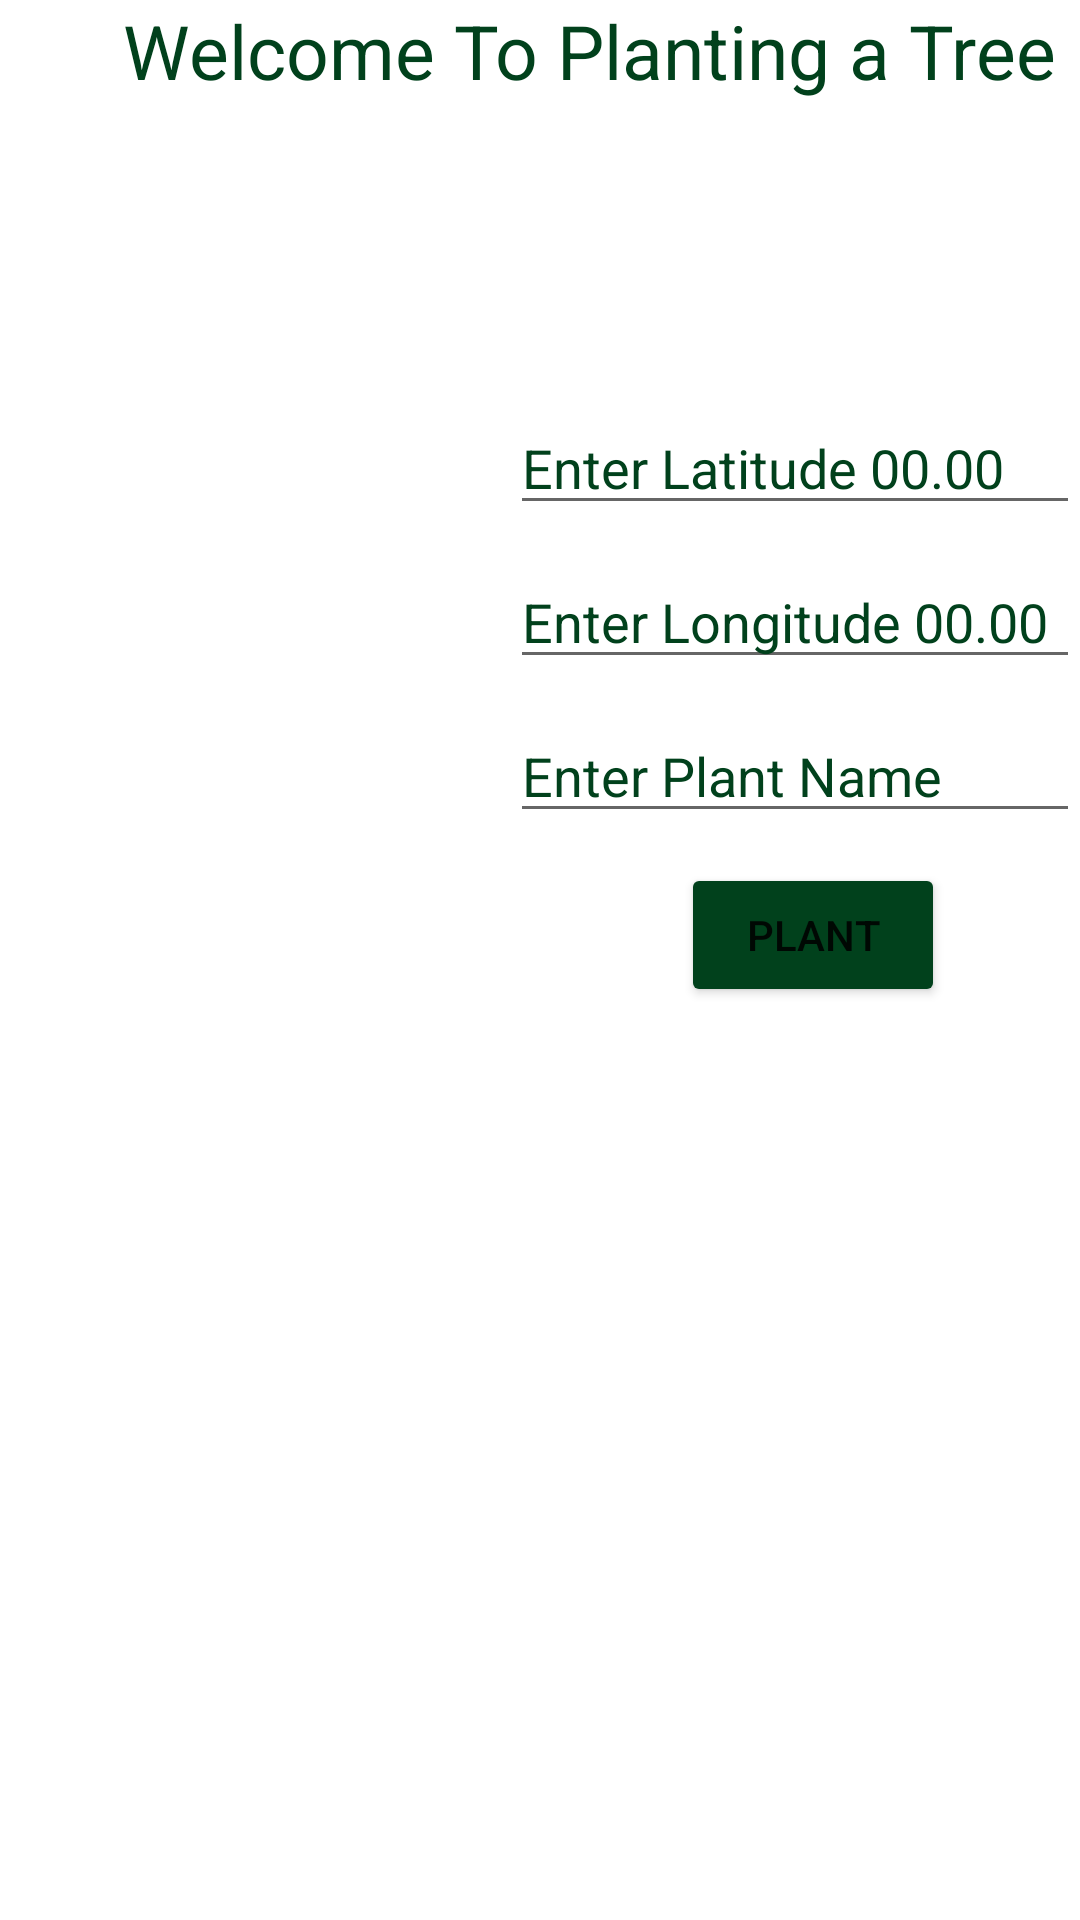

Produce the Android XML layout that renders to this screen, including the resource entries it uses.
<!-- AndroidManifest.xml: application theme Theme.GreenPak -->
<!-- res/layout/activity_plant.xml -->
<?xml version="1.0" encoding="utf-8"?>
<LinearLayout xmlns:android="http://schemas.android.com/apk/res/android"
    xmlns:app="http://schemas.android.com/apk/res-auto"
    xmlns:tools="http://schemas.android.com/tools"
    android:layout_width="match_parent"
    android:layout_height="match_parent"
    tools:context=".plant"
    android:orientation="vertical"
    android:background="@drawable/leaf4">

    <TextView
        android:layout_width="wrap_content"
        android:layout_height="wrap_content"
        android:text="Welcome To Planting a Tree"
        android:textSize="25dp"
        android:textColor="#01411c"
        android:layout_gravity="right"
        android:layout_marginRight="8dp"
        />
    <EditText
        android:id="@+id/lats"
        android:layout_width="190dp"
        android:layout_height="wrap_content"
        android:hint="Enter Latitude 00.00"
        android:textColorHint="#01411c"
        android:layout_gravity="right"
        android:layout_marginTop="100dp"
        android:inputType="numberDecimal"
        />
    <EditText
        android:id="@+id/longs"
        android:layout_width="190dp"
        android:layout_height="wrap_content"
        android:hint="Enter Longitude 00.00"
        android:textColorHint="#01411c"
        android:layout_gravity="right"
        android:layout_marginTop="10dp"
        android:inputType="numberDecimal"/>
    <EditText
        android:id="@+id/plantname"
        android:layout_width="190dp"
        android:layout_height="wrap_content"
        android:hint="Enter Plant Name"
        android:textColorHint="#01411c"
        android:layout_gravity="right"
        android:layout_marginTop="10dp"
        android:inputType="text"/>
    <Button
        android:layout_marginTop="10dp"
        android:layout_width="wrap_content"
        android:layout_height="wrap_content"
        android:text="Plant"
        android:backgroundTint="#01411c"
        android:onClick="plantatree"
        android:layout_gravity="right"
        android:layout_marginRight="45dp"
        />


</LinearLayout>
<!-- resources referenced by this layout -->
<resources>
  <style name="Theme.GreenPak" parent="Theme.MaterialComponents.DayNight.DarkActionBar">
          
          <item name="colorPrimary">@color/purple_500</item>
          <item name="colorPrimaryVariant">@color/purple_700</item>
          <item name="colorOnPrimary">@color/white</item>
          
          <item name="colorSecondary">@color/teal_200</item>
          <item name="colorSecondaryVariant">@color/teal_700</item>
          <item name="colorOnSecondary">@color/black</item>
          
          <item name="android:statusBarColor" tools:targetApi="l">?attr/colorPrimaryVariant</item>
          
      </style>
  <!-- not gathered from this repository: default colours our renderer supplied (Android Studio template values) -->
  <color name="purple_500">#FF6200EE</color>
  <color name="purple_700">#FF3700B3</color>
  <color name="teal_200">#FF03DAC5</color>
  <color name="teal_700">#FF018786</color>
  <color name="black">#FF000000</color>
  <color name="white">#FFFFFFFF</color>
</resources>
